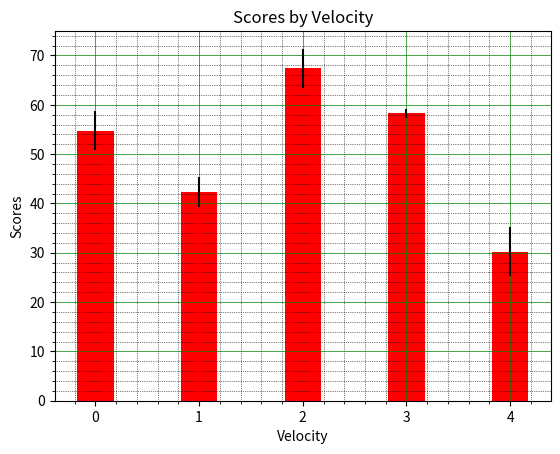

This chart was generated by the following Python code:
import numpy as np
import matplotlib.pyplot as plt
N = 5
menMeans = (54.74, 42.35, 67.37, 58.24, 30.25)
menStd = (4, 3, 4, 1, 5)

ind = np.arange(N)

width = 0.35
plt.bar(ind, menMeans, width, yerr=menStd, color='red')
plt.ylabel('Scores')
plt.xlabel('Velocity')
plt.title('Scores by Velocity')

plt.minorticks_on()
plt.grid(which='major', linestyle='-', linewidth='0.5', color='green')
plt.grid(which='minor', linestyle=':', linewidth='0.5', color='black')
plt.show()